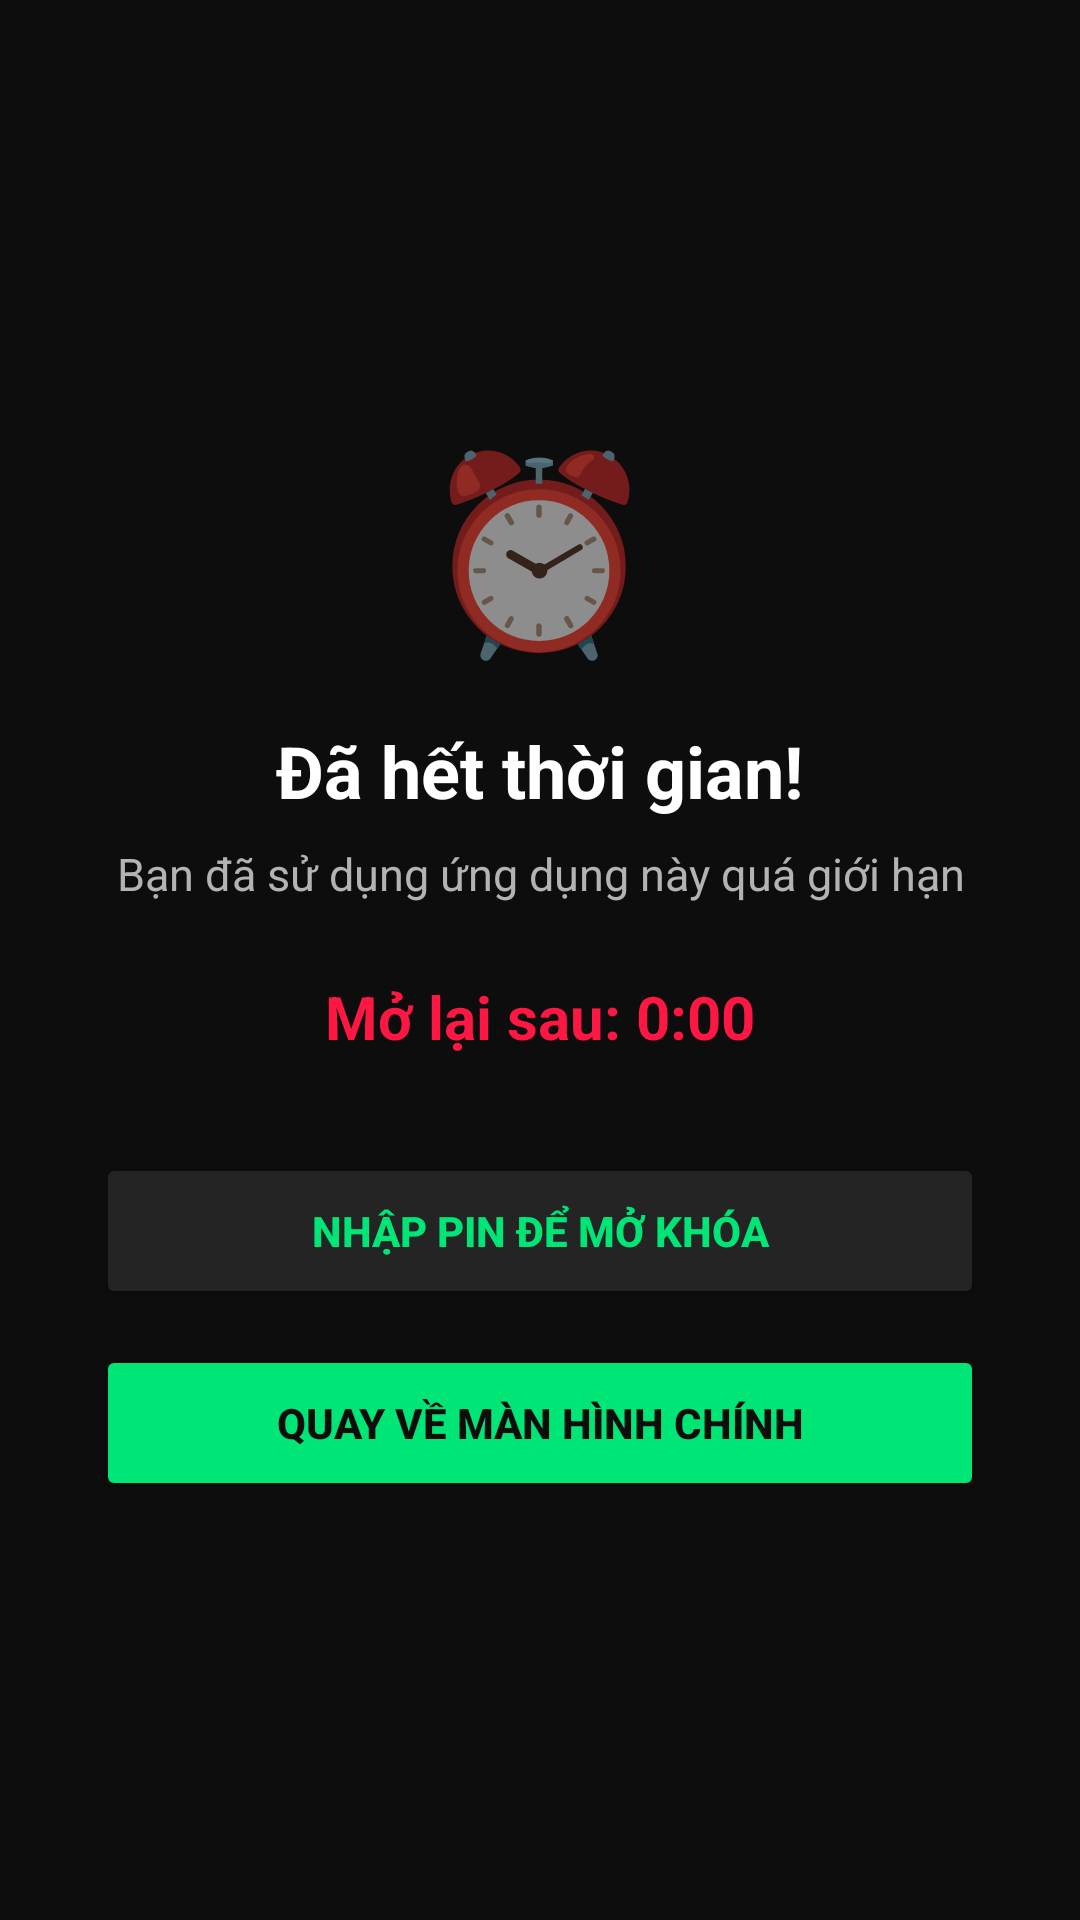

Write the Android layout XML for this screen, with the resource values it uses.
<!-- AndroidManifest.xml: activity theme Theme.PrivacyPhone.Blocker -->
<!-- res/layout/activity_blocker.xml -->
<?xml version="1.0" encoding="utf-8"?>
<LinearLayout xmlns:android="http://schemas.android.com/apk/res/android"
    android:layout_width="match_parent"
    android:layout_height="match_parent"
    android:background="@color/bg_dark"
    android:gravity="center"
    android:orientation="vertical"
    android:padding="32dp">

    <TextView
        android:layout_width="wrap_content"
        android:layout_height="wrap_content"
        android:text="⏰"
        android:textSize="64sp"/>

    <TextView
        android:layout_width="wrap_content"
        android:layout_height="wrap_content"
        android:layout_marginTop="16dp"
        android:gravity="center"
        android:text="Đã hết thời gian!"
        android:textColor="@color/text_primary"
        android:textSize="24sp"
        android:textStyle="bold"/>

    <TextView
        android:id="@+id/tv_blocked_app"
        android:layout_width="wrap_content"
        android:layout_height="wrap_content"
        android:layout_marginTop="8dp"
        android:gravity="center"
        android:text="Bạn đã sử dụng ứng dụng này quá giới hạn"
        android:textColor="@color/text_secondary"
        android:textSize="15sp"/>

    <TextView
        android:id="@+id/tv_time_remaining"
        android:layout_width="wrap_content"
        android:layout_height="wrap_content"
        android:layout_marginTop="24dp"
        android:gravity="center"
        android:text="Mở lại sau: 0:00"
        android:textColor="@color/accent_red"
        android:textSize="20sp"
        android:textStyle="bold"/>

    <Button
        android:id="@+id/btn_override"
        android:layout_width="match_parent"
        android:layout_height="52dp"
        android:layout_marginTop="32dp"
        android:backgroundTint="@color/card_dark"
        android:text="Nhập PIN để mở khóa"
        android:textColor="@color/accent_green"
        android:textStyle="bold"/>

    <Button
        android:id="@+id/btn_go_home"
        android:layout_width="match_parent"
        android:layout_height="52dp"
        android:layout_marginTop="12dp"
        android:backgroundTint="@color/accent_green"
        android:text="Quay về màn hình chính"
        android:textColor="@color/bg_dark"
        android:textStyle="bold"/>

</LinearLayout>
<!-- resources referenced by this layout -->
<resources>
  <color name="accent_green">#00E676</color>
  <color name="accent_red">#FF1744</color>
  <color name="bg_dark">#0D0D0D</color>
  <color name="card_dark">#242424</color>
  <color name="text_primary">#FFFFFF</color>
  <color name="text_secondary">#B3B3B3</color>
  <style name="Theme.PrivacyPhone.Blocker" parent="Theme.MaterialComponents.DayNight.NoActionBar">
          <item name="android:colorBackground">@color/bg_dark</item>
          <item name="android:windowIsFloating">false</item>
          <item name="android:statusBarColor">@color/bg_dark</item>
      </style>
</resources>
